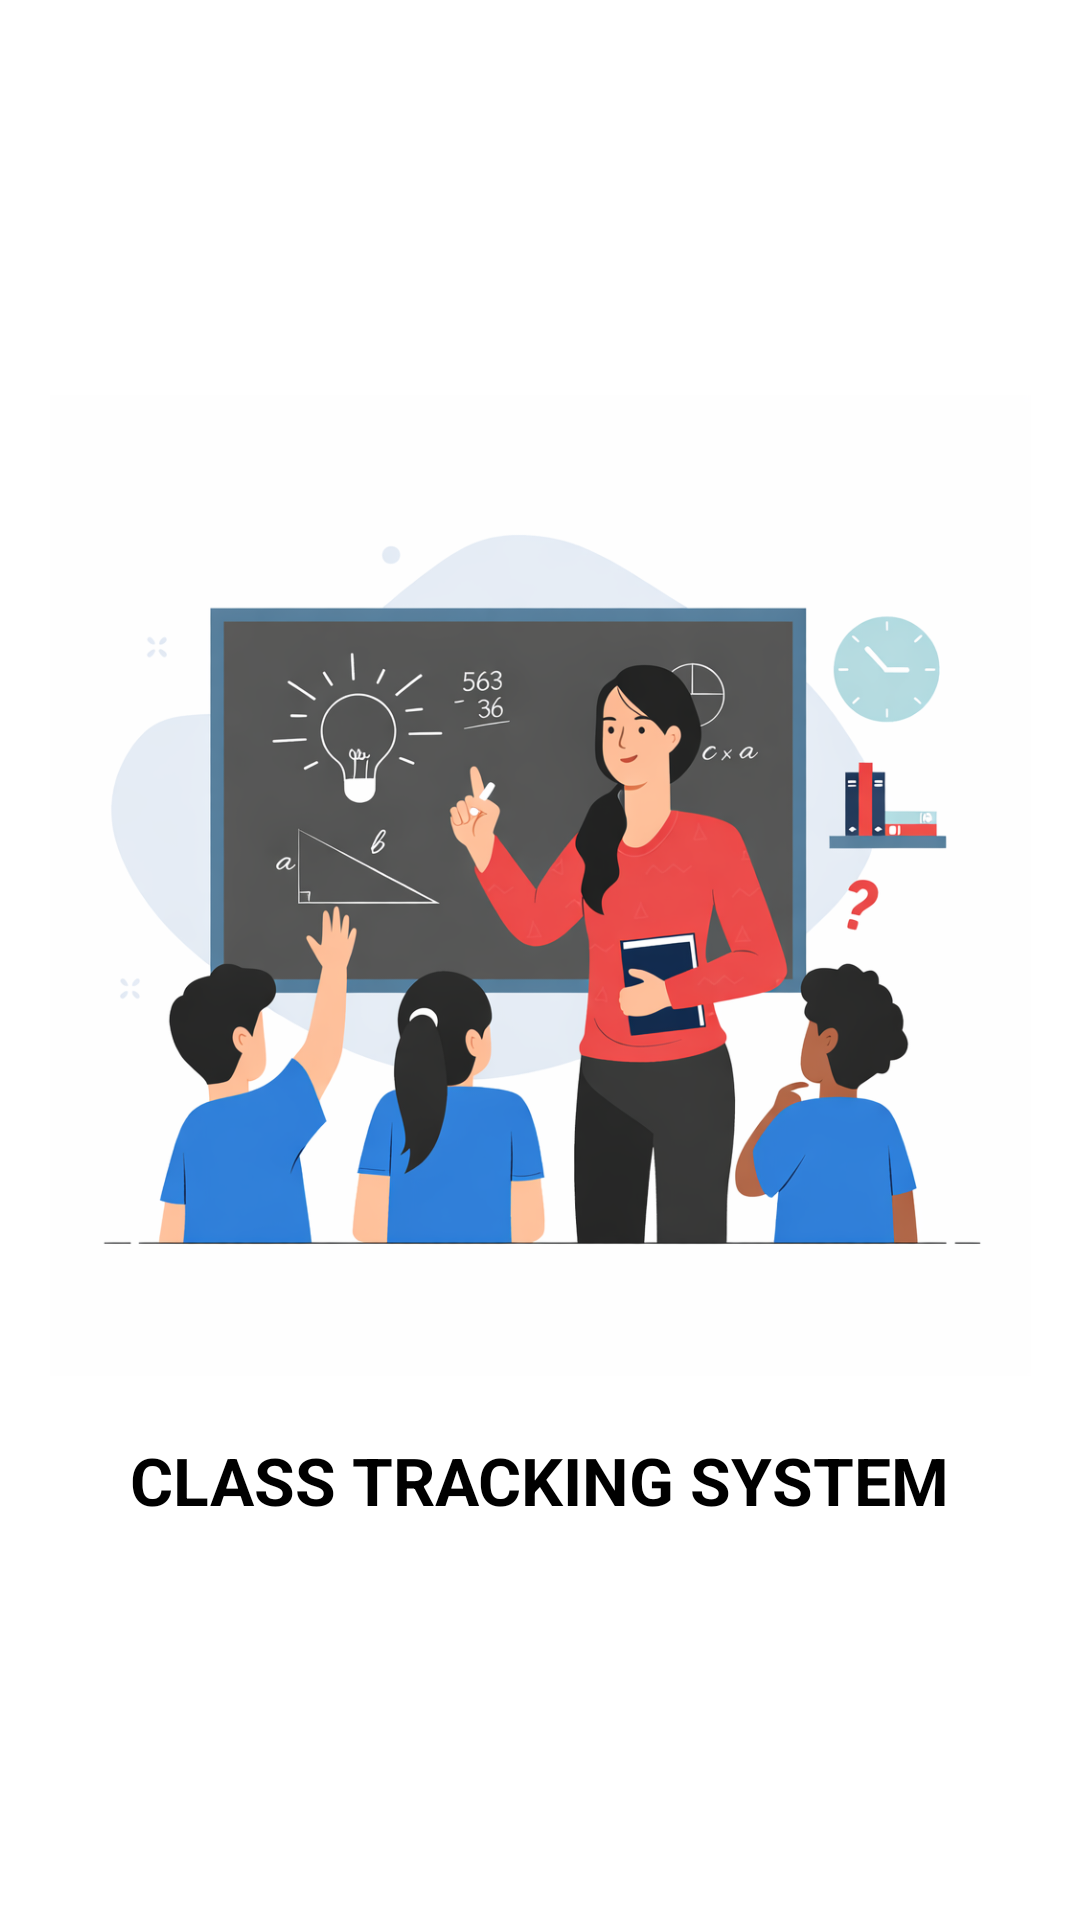

Layout XML and referenced resources for this Android screen:
<!-- AndroidManifest.xml: application theme Theme.AppCompat.Light.NoActionBar -->
<!-- res/layout/activity_splash.xml -->
<?xml version="1.0" encoding="utf-8"?>
<LinearLayout xmlns:android="http://schemas.android.com/apk/res/android"
    android:layout_width="match_parent"
    android:layout_height="match_parent"
    android:orientation="vertical"
    android:gravity="center"
    android:background="#FFFFFF">

    <ImageView
        android:id="@+id/splashImage"
        android:layout_width="439dp"
        android:layout_height="327dp"
        android:scaleType="fitCenter"
        android:src="@drawable/cts" />

    <TextView
        android:id="@+id/splashText"
        android:layout_width="wrap_content"
        android:layout_height="wrap_content"
        android:layout_marginTop="20dp"
        android:text="CLASS TRACKING SYSTEM"
        android:textColor="#000000"
        android:textSize="22sp"
        android:textStyle="bold" />

</LinearLayout>
<!-- resources referenced by this layout -->
<resources>
  <!-- drawable cts: png bitmap (drawable, 349970 bytes) -->
</resources>
